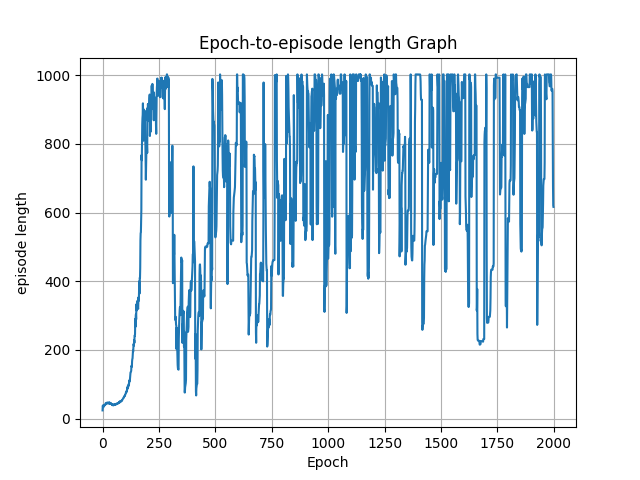

The data file committed next to this chart (first rows):
epoch, episode length
0, 24.0
1, 37.96
2, 36.35
3, 33.7
4, 33.36
5, 39.59
6, 36.88
7, 38.29
8, 38.3
9, 38.53
10, 39.03
11, 40.22
12, 40.0
13, 44.08
14, 44.05
15, 44.54
16, 42.94
17, 44.73
18, 43.35
19, 45.99
20, 45.98
21, 46.95
22, 46.05
23, 45.74
24, 45.64
25, 44.07
26, 46.54
27, 44.98
28, 45.12
29, 46.66
30, 44.45
31, 47.16
32, 45.66
33, 44.07
34, 45.23
35, 42.5
36, 45.46
37, 42.76
38, 43.69
39, 43.16
40, 41.95
41, 42.02
42, 40.83
43, 41.61
44, 39.44
45, 39.99
46, 39.06
47, 40.05
48, 39.61
49, 38.82
50, 41.68
51, 41.11
52, 41.28
53, 42.12
54, 40.54
55, 42.03
56, 40.46
57, 42.93
58, 41.6
59, 41.69
... 1,940 more rows
